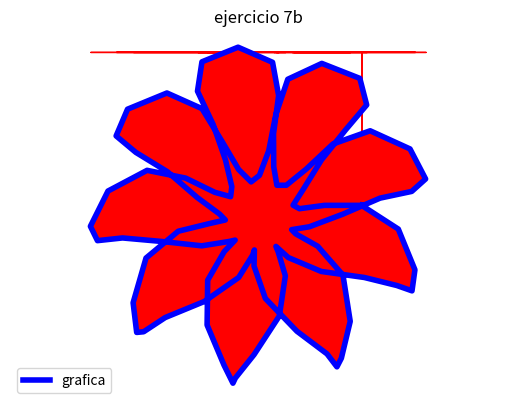

Reproduce this figure in Python.
# [redacted]
#LABORATORIO 3B
#EJERCICIO 7b



import matplotlib.pyplot as plt
import numpy as np
import math

x=np.linspace(0,4*math.pi,100)
r=150+100*np.sin(4.5*x)
t=x-(np.cos(10*x))/(10)
y=320+r*np.cos(t)
z=-240-r*np.sin(t)
plt.plot(y,z, linewidth=4, color='b', label='grafica')
plt.legend()
plt.title('ejercicio 7b')
plt.xlabel('tiempo')
plt.ylabel('cm')
plt.fill_between(y,z,color='r')
plt.axis('equal')
plt.axis('off')
plt.grid(True)
plt.show()
